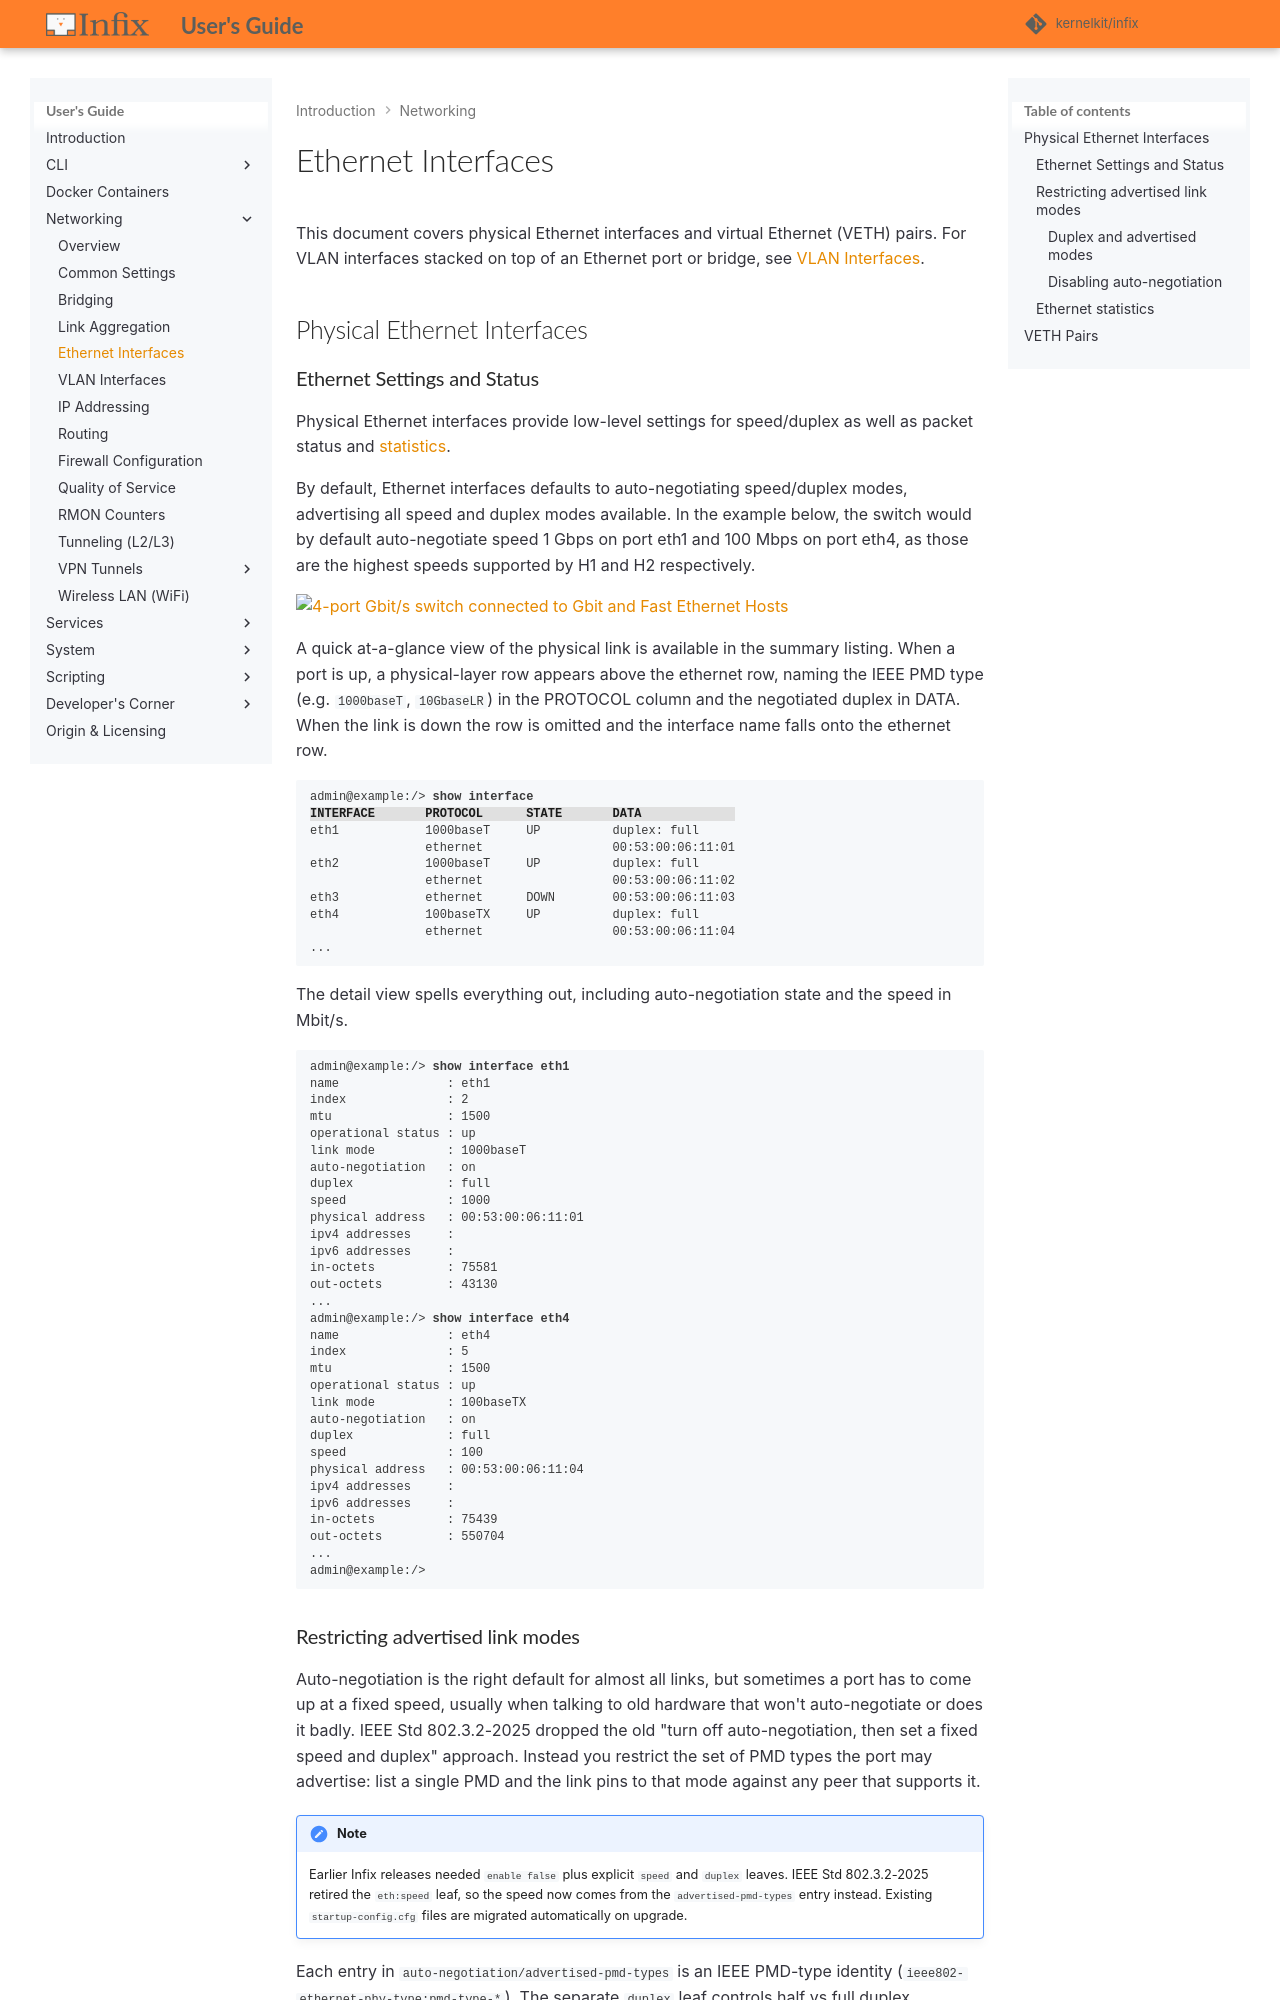

repository: kernelkit/infix · page: 26.08/ethernet/index.html · generator: mkdocs

# Ethernet Interfaces

This document covers physical Ethernet interfaces and virtual Ethernet
(VETH) pairs.  For VLAN interfaces stacked on top of an Ethernet port
or bridge, see [VLAN Interfaces](vlan.md).


## Physical Ethernet Interfaces

### Ethernet Settings and Status

Physical Ethernet interfaces provide low-level settings for speed/duplex as
well as packet status and [statistics](#ethernet-statistics).

By default, Ethernet interfaces defaults to auto-negotiating speed/duplex
modes, advertising all speed and duplex modes available.  In the example
below, the switch would by default auto-negotiate speed 1 Gbps on port eth1
and 100 Mbps on port eth4, as those are the highest speeds supported by H1 and
H2 respectively.

![4-port Gbps switch connected to Gbit and Fast Ethernet Hosts](img/ethernet-autoneg.svg)

A quick at-a-glance view of the physical link is available in the summary
listing.  When a port is up, a physical-layer row appears above the ethernet
row, naming the IEEE PMD type (e.g. `1000baseT`, `10GbaseLR`) in the PROTOCOL
column and the negotiated duplex in DATA.  When the link is down the row is
omitted and the interface name falls onto the ethernet row.

<pre class="cli"><code>admin@example:/> <b>show interface</b>
<span class="header">INTERFACE       PROTOCOL      STATE       DATA             </span>
eth1            1000baseT     UP          duplex: full
                ethernet                  00:53:00:06:11:01
eth2            1000baseT     UP          duplex: full
                ethernet                  00:53:00:06:11:02
eth3            ethernet      DOWN        00:53:00:06:11:03
eth4            100baseTX     UP          duplex: full
                ethernet                  00:53:00:06:11:04
...
</code></pre>

The detail view spells everything out, including auto-negotiation
state and the speed in Mbps.

<pre class="cli"><code>admin@example:/> <b>show interface eth1</b>
name               : eth1
index              : 2
mtu                : 1500
operational status : up
link mode          : 1000baseT
auto-negotiation   : on
duplex             : full
speed              : 1000
physical address   : 00:53:00:06:11:01
ipv4 addresses     :
ipv6 addresses     :
in-octets          : 75581
out-octets         : 43130
...
admin@example:/> <b>show interface eth4</b>
name               : eth4
index              : 5
mtu                : 1500
operational status : up
link mode          : 100baseTX
auto-negotiation   : on
duplex             : full
speed              : 100
physical address   : 00:53:00:06:11:04
ipv4 addresses     :
ipv6 addresses     :
in-octets          : 75439
out-octets         : 550704
...
admin@example:/>
</code></pre>
